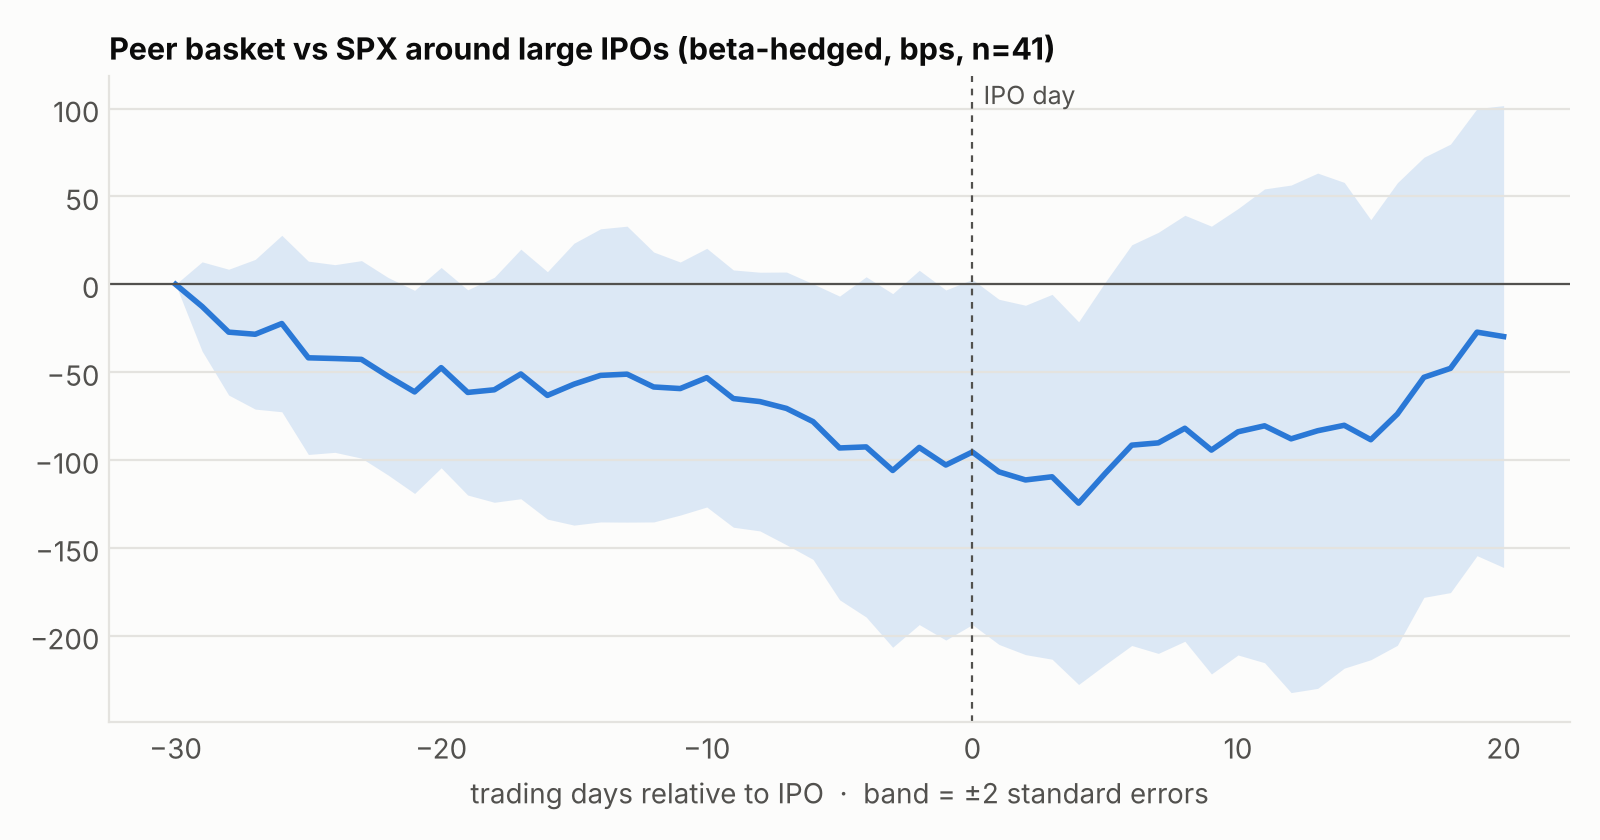

The data file committed next to this chart (first rows):
, mean, median, se, n
-30, 0.00000, 0.00000, 0.00000, 41
-29, -0.00126, -0.00080, 0.00127, 41
-28, -0.00272, -0.00171, 0.00179, 41
-27, -0.00284, -0.00351, 0.00213, 41
-26, -0.00223, -0.00206, 0.00251, 41
-25, -0.00418, -0.00304, 0.00275, 41
-24, -0.00422, -0.00504, 0.00267, 41
-23, -0.00427, -0.00337, 0.00281, 41
-22, -0.00523, -0.00381, 0.00281, 41
-21, -0.00612, -0.00481, 0.00289, 41
-20, -0.00474, -0.00556, 0.00285, 41
-19, -0.00615, -0.00451, 0.00292, 41
-18, -0.00600, -0.00476, 0.00320, 41
-17, -0.00510, -0.00481, 0.00355, 41
-16, -0.00632, -0.00563, 0.00352, 41
-15, -0.00568, -0.00857, 0.00401, 41
-14, -0.00518, -0.00695, 0.00417, 41
-13, -0.00511, -0.00611, 0.00421, 41
-12, -0.00584, -0.00457, 0.00384, 41
-11, -0.00593, -0.00504, 0.00360, 41
-10, -0.00531, -0.00664, 0.00368, 41
-9, -0.00650, -0.00830, 0.00366, 41
-8, -0.00667, -0.00750, 0.00368, 41
-7, -0.00706, -0.00603, 0.00388, 41
-6, -0.00781, -0.00908, 0.00392, 41
-5, -0.00931, -0.00754, 0.00432, 41
-4, -0.00925, -0.00804, 0.00484, 41
-3, -0.01059, -0.01100, 0.00503, 41
-2, -0.00928, -0.00906, 0.00504, 41
-1, -0.01028, -0.00997, 0.00498, 41
0, -0.00954, -0.01129, 0.00491, 41
1, -0.01067, -0.01275, 0.00491, 41
2, -0.01113, -0.01165, 0.00497, 41
3, -0.01095, -0.01194, 0.00519, 41
4, -0.01245, -0.01452, 0.00516, 41
5, -0.01076, -0.01205, 0.00544, 41
6, -0.00915, -0.01250, 0.00570, 41
7, -0.00902, -0.01029, 0.00599, 41
8, -0.00819, -0.00844, 0.00606, 41
9, -0.00943, -0.00688, 0.00637, 41
10, -0.00839, -0.00649, 0.00635, 41
11, -0.00805, -0.00844, 0.00674, 41
12, -0.00879, -0.00765, 0.00722, 41
13, -0.00833, -0.01009, 0.00733, 41
14, -0.00802, -0.01291, 0.00691, 41
15, -0.00884, -0.00434, 0.00626, 41
16, -0.00738, -0.00608, 0.00658, 41
17, -0.00529, -0.00714, 0.00626, 41
18, -0.00478, -0.00662, 0.00638, 41
19, -0.00272, -0.00260, 0.00636, 41
20, -0.00297, -0.00140, 0.00657, 41
